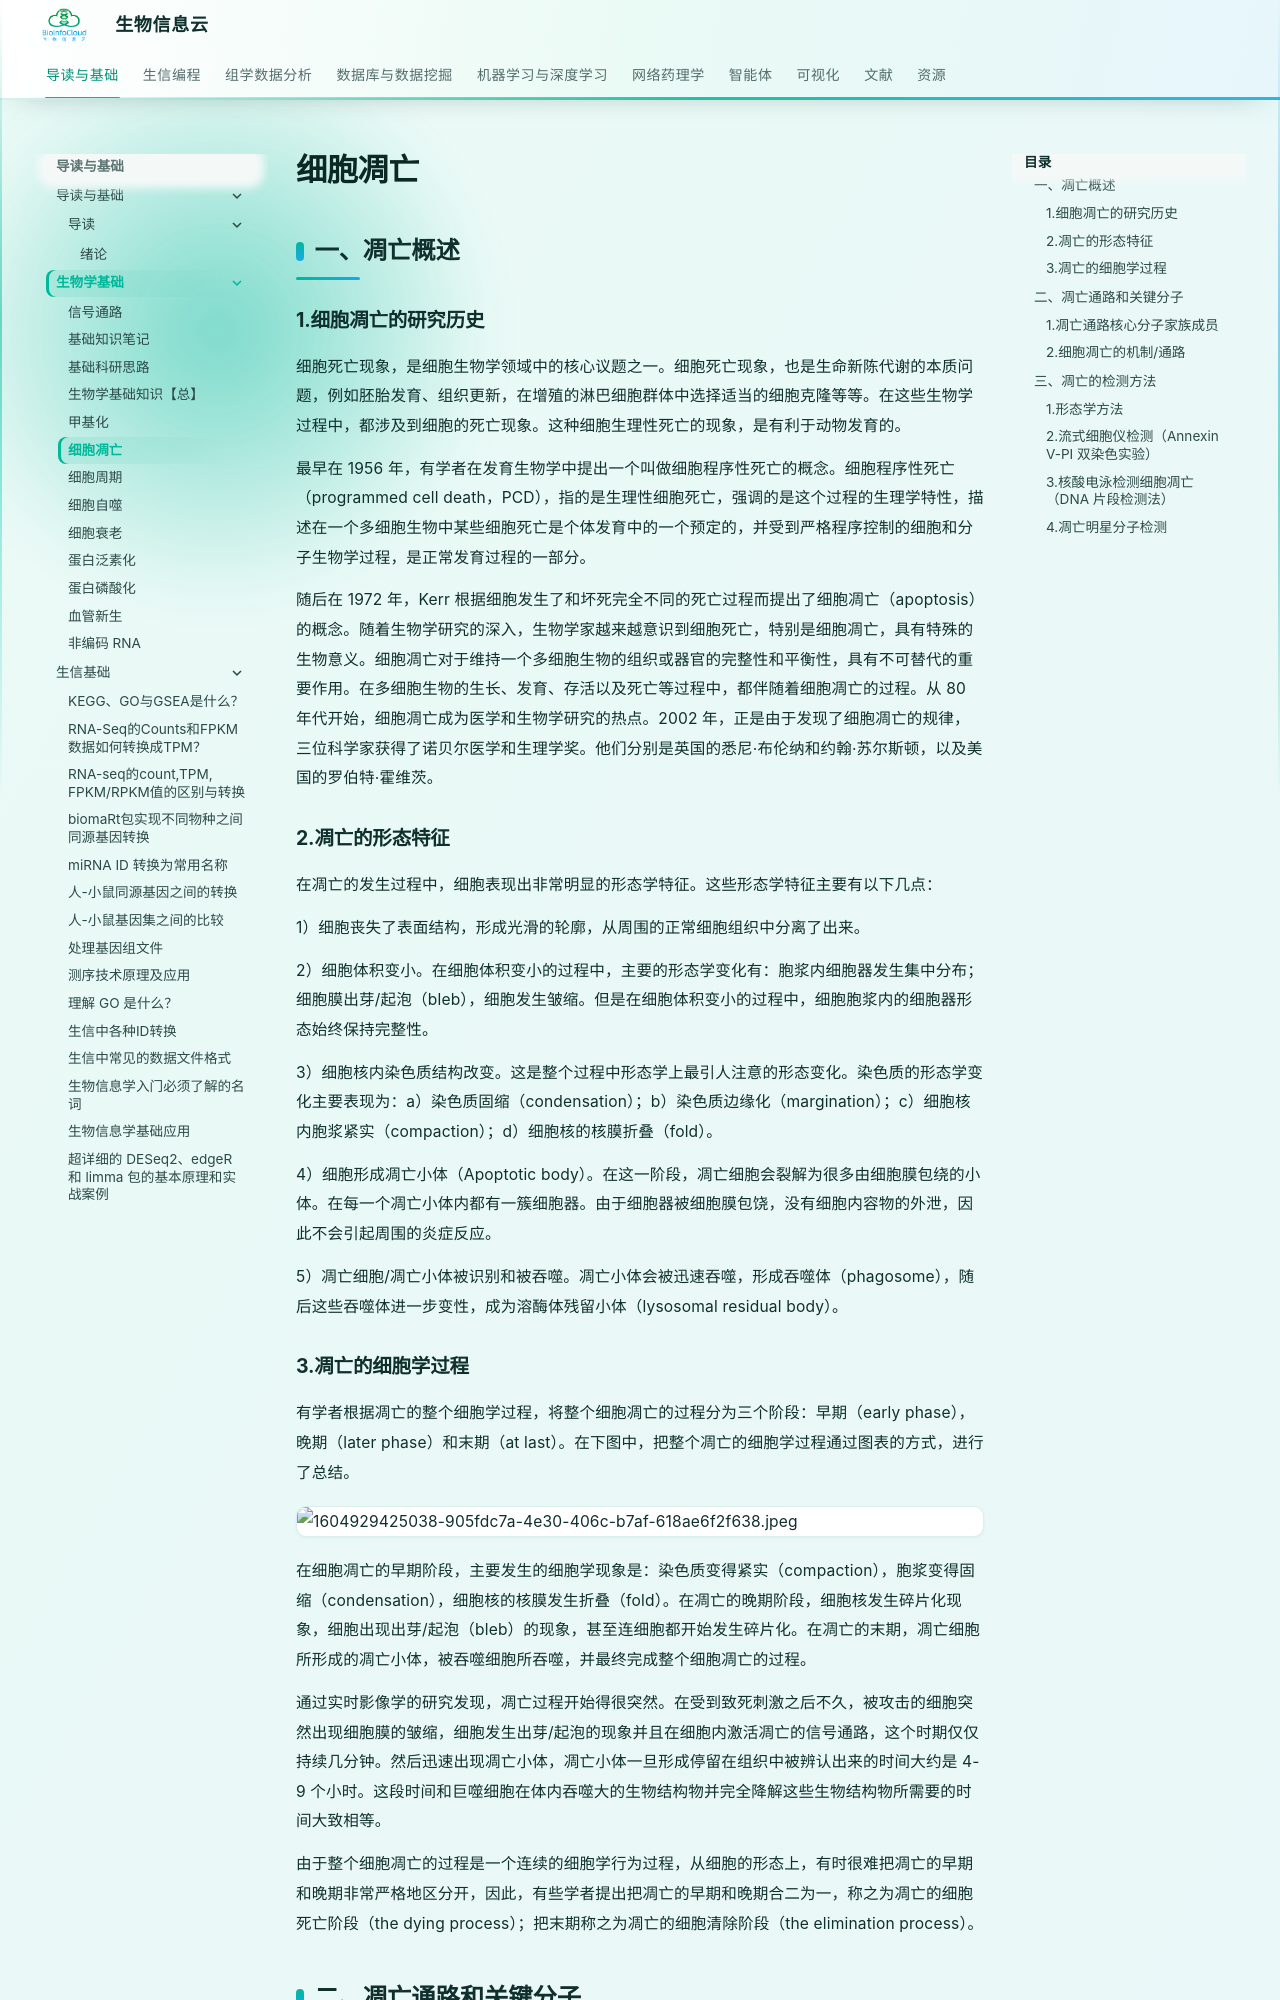

repository: BioInfoCloud/note · page: biology/apoptosis/index.html · generator: mkdocs

# 细胞凋亡

## 一、凋亡概述
### 1.细胞凋亡的研究历史

细胞死亡现象，是细胞生物学领域中的核心议题之一。细胞死亡现象，也是生命新陈代谢的本质问题，例如胚胎发育、组织更新，在增殖的淋巴细胞群体中选择适当的细胞克隆等等。在这些生物学过程中，都涉及到细胞的死亡现象。这种细胞生理性死亡的现象，是有利于动物发育的。

最早在 1956 年，有学者在发育生物学中提出一个叫做细胞程序性死亡的概念。细胞程序性死亡（programmed cell death，PCD），指的是生理性细胞死亡，强调的是这个过程的生理学特性，描述在一个多细胞生物中某些细胞死亡是个体发育中的一个预定的，并受到严格程序控制的细胞和分子生物学过程，是正常发育过程的一部分。

随后在 1972 年，Kerr 根据细胞发生了和坏死完全不同的死亡过程而提出了细胞凋亡（apoptosis）的概念。随着生物学研究的深入，生物学家越来越意识到细胞死亡，特别是细胞凋亡，具有特殊的生物意义。细胞凋亡对于维持一个多细胞生物的组织或器官的完整性和平衡性，具有不可替代的重要作用。在多细胞生物的生长、发育、存活以及死亡等过程中，都伴随着细胞凋亡的过程。从 80 年代开始，细胞凋亡成为医学和生物学研究的热点。2002 年，正是由于发现了细胞凋亡的规律，三位科学家获得了诺贝尔医学和生理学奖。他们分别是英国的悉尼·布伦纳和约翰·苏尔斯顿，以及美国的罗伯特·霍维茨。

### 2.凋亡的形态特征

在凋亡的发生过程中，细胞表现出非常明显的形态学特征。这些形态学特征主要有以下几点：

1）细胞丧失了表面结构，形成光滑的轮廓，从周围的正常细胞组织中分离了出来。

2）细胞体积变小。在细胞体积变小的过程中，主要的形态学变化有：胞浆内细胞器发生集中分布；细胞膜出芽/起泡（bleb），细胞发生皱缩。但是在细胞体积变小的过程中，细胞胞浆内的细胞器形态始终保持完整性。

3）细胞核内染色质结构改变。这是整个过程中形态学上最引人注意的形态变化。染色质的形态学变化主要表现为：a）染色质固缩（condensation）；b）染色质边缘化（margination）；c）细胞核内胞浆紧实（compaction）；d）细胞核的核膜折叠（fold）。

4）细胞形成凋亡小体（Apoptotic body）。在这一阶段，凋亡细胞会裂解为很多由细胞膜包绕的小体。在每一个凋亡小体内都有一簇细胞器。由于细胞器被细胞膜包饶，没有细胞内容物的外泄，因此不会引起周围的炎症反应。

5）凋亡细胞/凋亡小体被识别和被吞噬。凋亡小体会被迅速吞噬，形成吞噬体（phagosome），随后这些吞噬体进一步变性，成为溶酶体残留小体（lysosomal residual body）。

### 3.凋亡的细胞学过程

有学者根据凋亡的整个细胞学过程，将整个细胞凋亡的过程分为三个阶段：早期（early phase），晚期（later phase）和末期（at last）。在下图中，把整个凋亡的细胞学过程通过图表的方式，进行了总结。

![1604929425038-905fdc7a-4e30-406c-b7af-618ae6f2f638.jpeg](./img/apoptosis/1604929425038-905fdc7a-4e30-406c-b7af-618ae6f2f638-434339.jpeg)

在细胞凋亡的早期阶段，主要发生的细胞学现象是：染色质变得紧实（compaction），胞浆变得固缩（condensation），细胞核的核膜发生折叠（fold）。在凋亡的晚期阶段，细胞核发生碎片化现象，细胞出现出芽/起泡（bleb）的现象，甚至连细胞都开始发生碎片化。在凋亡的末期，凋亡细胞所形成的凋亡小体，被吞噬细胞所吞噬，并最终完成整个细胞凋亡的过程。

通过实时影像学的研究发现，凋亡过程开始得很突然。在受到致死刺激之后不久，被攻击的细胞突然出现细胞膜的皱缩，细胞发生出芽/起泡的现象并且在细胞内激活凋亡的信号通路，这个时期仅仅持续几分钟。然后迅速出现凋亡小体，凋亡小体一旦形成停留在组织中被辨认出来的时间大约是 4-9 个小时。这段时间和巨噬细胞在体内吞噬大的生物结构物并完全降解这些生物结构物所需要的时间大致相等。

由于整个细胞凋亡的过程是一个连续的细胞学行为过程，从细胞的形态上，有时很难把凋亡的早期和晚期非常严格地区分开，因此，有些学者提出把凋亡的早期和晚期合二为一，称之为凋亡的细胞死亡阶段（the dying process）；把末期称之为凋亡的细胞清除阶段（the elimination process）。

## 二、凋亡通路和关键分子
### 1.凋亡通路核心分子家族成员
